Run: headless pygame with SDL's dummy video driver; simulated clock (each Clock.tick advances the game by its frame time, no real sleeping); random seed 0; keys injected as events and as key.get_pressed() state; no mouse input.
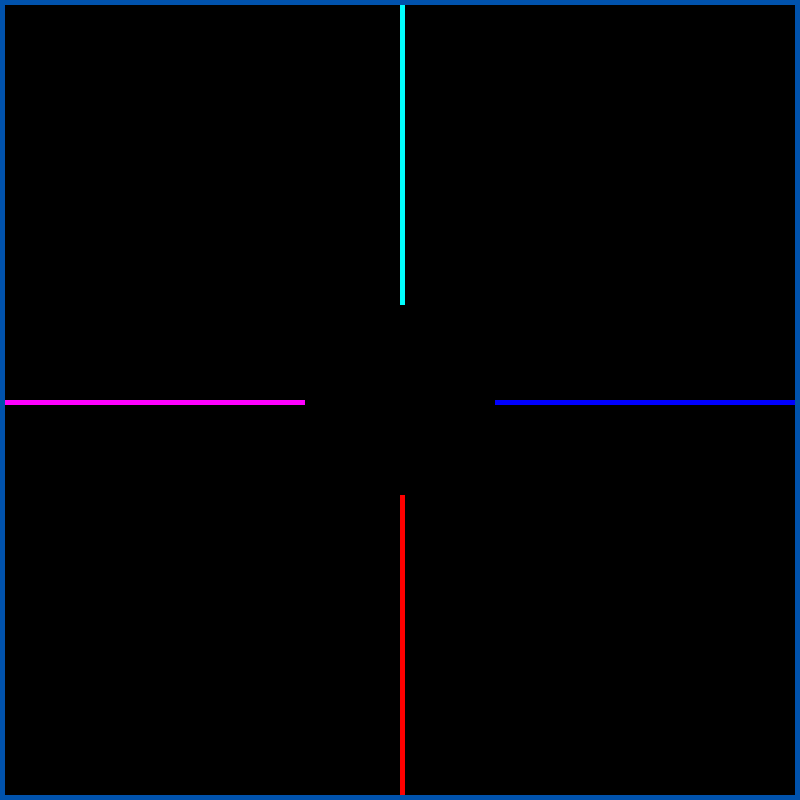
Frame 1 of 4 · flips 1–60 · no input
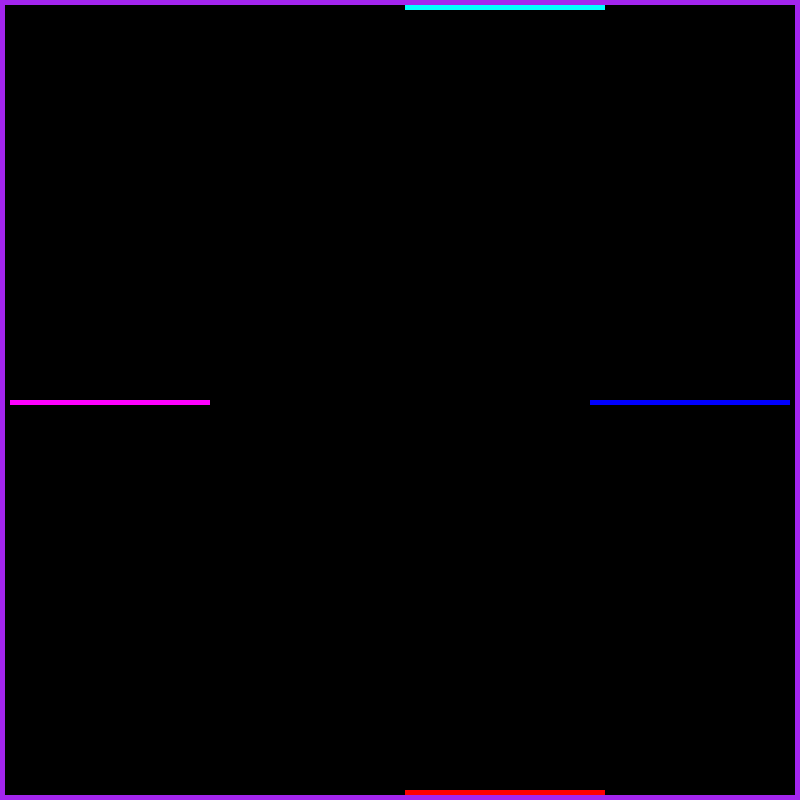
Frame 2 of 4 · flips 61–180 · tapped SPACE, RETURN · held RIGHT (→), D
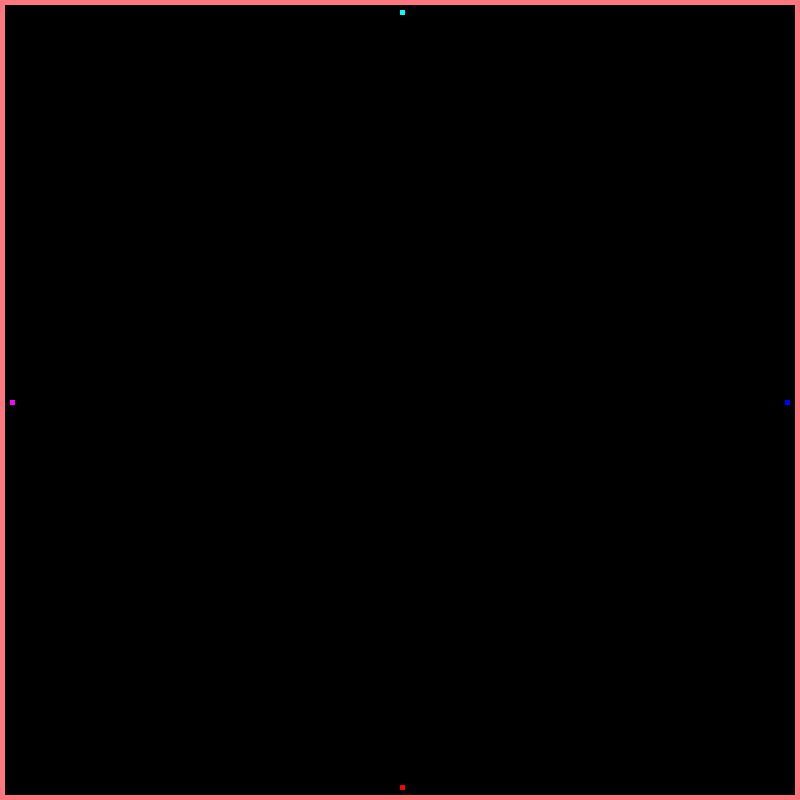
Frame 3 of 4 · flips 181–300 · held DOWN (↓), S
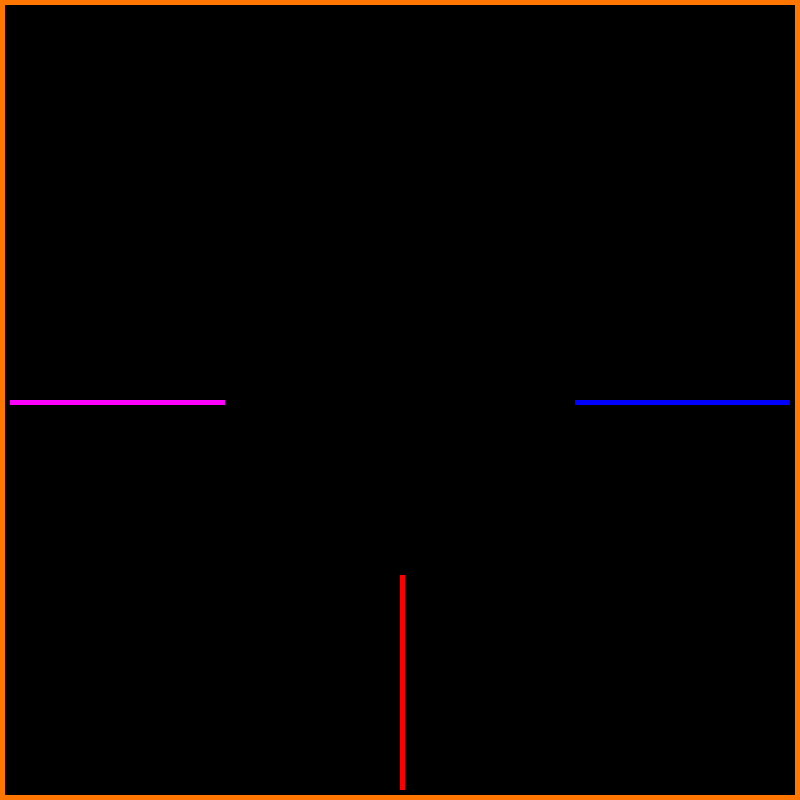
Frame 4 of 4 · flips 301–420 · held LEFT (←), A, UP (↑), W

The pygame program that drew these frames:

# -*- coding: utf-8 -*-
"""

TODO:
    pressing two directions simultaneously allows for suicide
    collision working is based on speed!!!!!
    Freeze game on end (and restart?)

TODO late-game:
    Multiple players / AI

"""
import pygame
import itertools


class Game(object):

    def __init__(self, width=800, height=800, fps=30):
        pygame.init()
        pygame.display.set_caption("PyTron")
        self.width = width
        self.height = height
        self.screen = pygame.display.set_mode((self.width, self.height), pygame.DOUBLEBUF)
        self.background = pygame.Surface(self.screen.get_size()).convert()
        self.background.fill((0, 0, 0))
        self.clock = pygame.time.Clock()
        self.fps = fps
        self.playtime = 0.0
        self.players = []
        self.living_players = []
        self.one_player = False
        self.reset = False

        self.spawn_offset = 0
        self.spawn_positions = {
            1: (int(self.width / 2), self.height - (self.spawn_offset + 10), 'U'),
            2: (int(self.width / 2), self.spawn_offset + 5, 'D'),
            3: (self.spawn_offset + 5, int(self.height / 2), 'R'),
            4: (self.width - (self.spawn_offset + 10), int(self.height / 2), 'L')
        }

        self.colors = itertools.cycle(['green', 'blue', 'purple', 'pink', 'red', 'orange'])
        self.base_color = next(self.colors)
        self.next_color = next(self.colors)
        self.current_color = self.base_color
        self.change_every_x_seconds = 3
        self.number_of_steps = self.change_every_x_seconds * self.fps
        self.step = 1

        self.left_wall = pygame.Rect((0, 0, 5, self.height))
        self.bottom_wall = pygame.Rect((0, self.height - 5, self.width, 5))
        self.right_wall = pygame.Rect((self.width - 5, 0, 5, self.height))
        self.top_wall = pygame.Rect((0, 0, self.width, 5))

    def paint_and_check_collision(self):

        # PLAYERS
        for player in self.living_players:
            pygame.draw.rect(self.background, player.color,
                             (player.x, player.y, player.width, player.height))  # rect: (x1, y1, width, height)
            player.rect = pygame.Rect(player.x, player.y, player.width, player.height)

            # CHECK FOR COLLISION WITH WALLS
            if self.left_wall.colliderect(player.rect) or self.bottom_wall.colliderect(player.rect) or \
                    self.right_wall.colliderect(player.rect) or self.top_wall.colliderect(player.rect):
                player.dead = True
                player.direction = ''

            # CHECK FOR COLLISIONS BETWEEN PLAYERS
            for p in self.living_players:

                print(player.rect in p.trail)

                # CHECK FOR HEAD-ON COLLISION
                if p.rect.colliderect(player.rect) and p != player:
                    p.dead = True
                    p.direction = ''
                    player.dead = True
                    player.direction = ''

                # CHECK FOR TRAIL COLLISION
                elif player.rect in p.trail:
                    player.dead = True
                    player.direction = ''

            player.trail.append(player.rect)

            # DRAW TRAILS
            for t in player.trail:
                pygame.draw.rect(self.background, player.color, t)

        for player in self.living_players:
            if player.dead:
                self.living_players.remove(player)
                player.trail.clear()

        if len(self.living_players) == 1:
            self.living_players[0].points += 1
            self.reset = True
        elif len(self.living_players) == 0:
            self.reset = True

        if self.reset:
            self.reset_game()

        # WALLS
        self.color_shifter()
        # left
        pygame.draw.rect(self.background, self.current_color, self.left_wall)
        # bottom
        pygame.draw.rect(self.background, self.current_color, self.bottom_wall)
        # right
        pygame.draw.rect(self.background, self.current_color, self.right_wall)
        # top
        pygame.draw.rect(self.background, self.current_color, self.top_wall)

    def color_shifter(self):
        self.step += 1
        if self.step < self.number_of_steps:
            # (y-x)/number_of_steps calculates the amount of change per step required to
            # fade one channel of the old color to the new color
            # We multiply it with the current step counter
            self.current_color = [x + (((y - x) / self.number_of_steps) * self.step) for x, y in
                                  zip(pygame.color.Color(self.base_color), pygame.color.Color(self.next_color))]
        else:
            self.step = 1
            self.base_color = self.next_color
            self.next_color = next(self.colors)

    def add_player(self, player):
        try:
            self.players.append(player)
            player.x, player.y, player.direction = self.spawn_positions[len(self.players)]
        except IndexError:
            raise Exception("Too many players, only four are allowed")

    def reset_game(self):
        self.reset = False
        self.living_players = self.players.copy()
        i = 1
        for player in self.players:
            player.trail.clear()
            player.dead = False
            player.x, player.y, player.direction = self.spawn_positions[i]
            i += 1
        self.background.fill((0, 0, 0))

    def run(self):
        """
        The mainloop
        """
        self.living_players = self.players.copy()
        self.paint_and_check_collision()
        running = True
        while running:
            for event in pygame.event.get():
                if event.type == pygame.QUIT:
                    running = False
                elif event.type == pygame.KEYDOWN:
                    if event.key == pygame.K_ESCAPE:
                        running = False

            keys = pygame.key.get_pressed()

            if self.one_player and not self.players[0].dead:
                if (keys[pygame.K_LEFT] or keys[pygame.K_a]) and self.players[0].direction != 'R':
                    self.players[0].direction = 'L'
                if (keys[pygame.K_RIGHT] or keys[pygame.K_d]) and self.players[0].direction != 'L':
                    self.players[0].direction = 'R'
                if (keys[pygame.K_UP] or keys[pygame.K_w]) and self.players[0].direction != 'D':
                    self.players[0].direction = 'U'
                if (keys[pygame.K_DOWN] or keys[pygame.K_s]) and self.players[0].direction != 'U':
                    self.players[0].direction = 'D'

            elif not self.one_player:
                if not self.players[0].dead:
                    if keys[pygame.K_LEFT] and self.players[0].direction != 'R':
                        self.players[0].direction = 'L'
                    if keys[pygame.K_RIGHT] and self.players[0].direction != 'L':
                        self.players[0].direction = 'R'
                    if keys[pygame.K_UP] and self.players[0].direction != 'D':
                        self.players[0].direction = 'U'
                    if keys[pygame.K_DOWN] and self.players[0].direction != 'U':
                        self.players[0].direction = 'D'

                if not self.players[1].dead:
                    if keys[pygame.K_a] and self.players[1].direction != 'R':
                        self.players[1].direction = 'L'
                    if keys[pygame.K_d] and self.players[1].direction != 'L':
                        self.players[1].direction = 'R'
                    if keys[pygame.K_w] and self.players[1].direction != 'D':
                        self.players[1].direction = 'U'
                    if keys[pygame.K_s] and self.players[1].direction != 'U':
                        self.players[1].direction = 'D'

            for player in self.living_players:
                player.move()

            self.background.fill((0, 0, 0))
            self.paint_and_check_collision()

            milliseconds = self.clock.tick(self.fps)
            self.playtime += milliseconds / 1000.0

            pygame.display.flip()
            self.screen.blit(self.background, (0, 0))

        pygame.quit()


class Player:

    def __init__(self, name, game, color, vel):
        self.name = name
        self.vel = vel
        self.x = 0
        self.y = 0
        self.width = 5
        self.height = 5
        self.color = color
        self.direction = ''
        self.rect = pygame.Rect(self.x, self.y, self.width, self.height)
        self.dead = False
        self.trail = []
        self.points = 0
        game.add_player(self)

    def move(self):
        if self.direction == 'L':
            self.x -= self.vel
        elif self.direction == 'R':
            self.x += self.vel
        elif self.direction == 'U':
            self.y -= self.vel
        elif self.direction == 'D':
            self.y += self.vel


if __name__ == '__main__':
    # call with width of window and fps
    Game = Game()
    p1 = Player("1", Game, (255, 0, 0), 5)
    p2 = Player("2", Game, (0, 255, 255), 5)
    p3 = Player("3", Game, (255, 0, 255), 5)
    p4 = Player("4", Game, (0, 0, 255), 5)
    Game.run()
